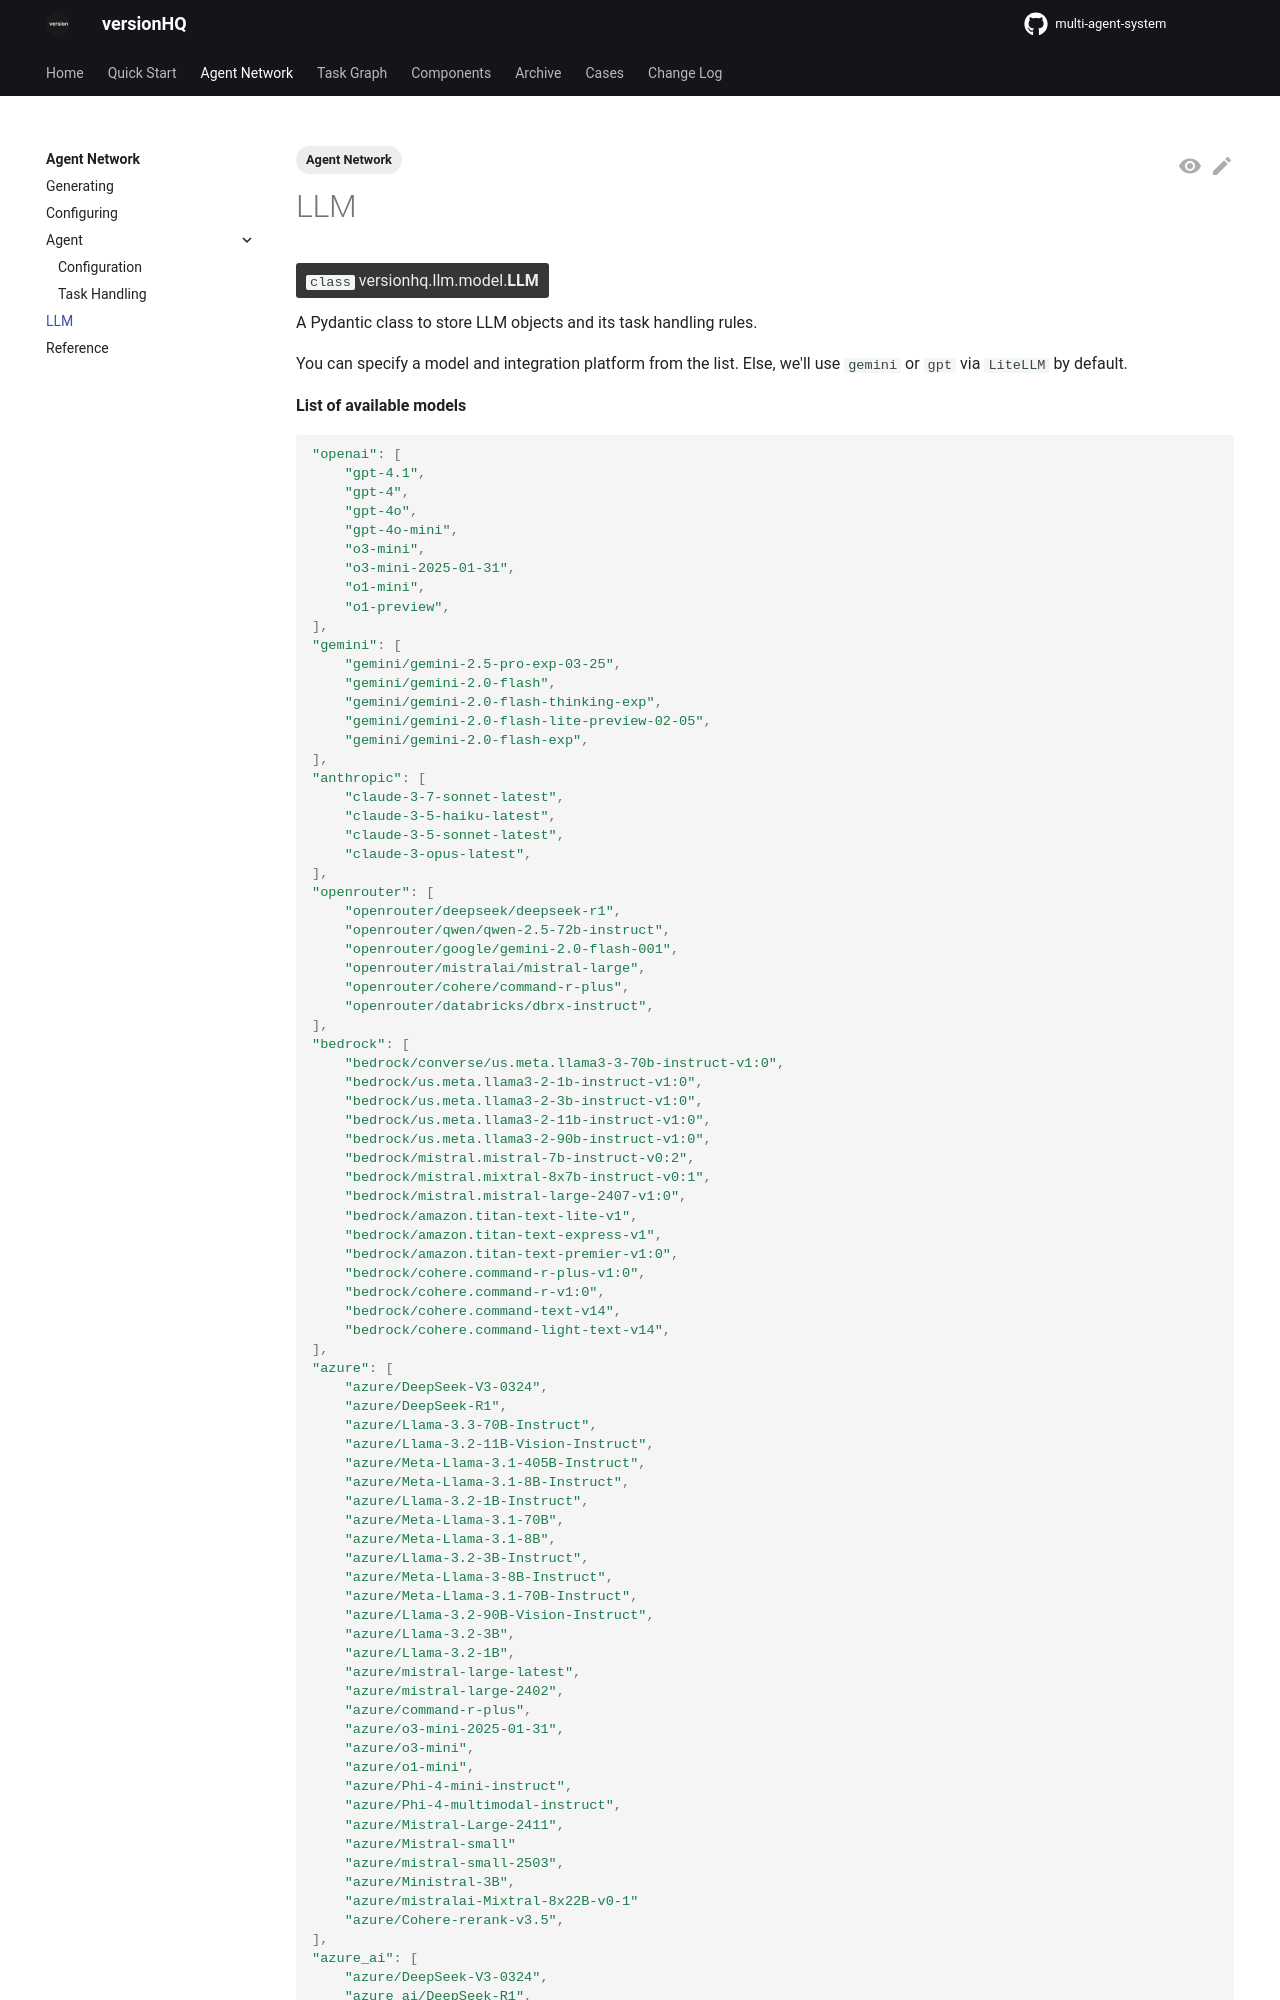

repository: versionHQ/multi-agent-system · page: core/llm/index.html · generator: mkdocs

---
tags:
  - Agent Network
---

# LLM

<class>`class` versionhq.llm.model.<bold>LLM<bold></class>

A Pydantic class to store LLM objects and its task handling rules.

You can specify a model and integration platform from the list. Else, we'll use `gemini` or `gpt` via `LiteLLM` by default.

**List of available models**
